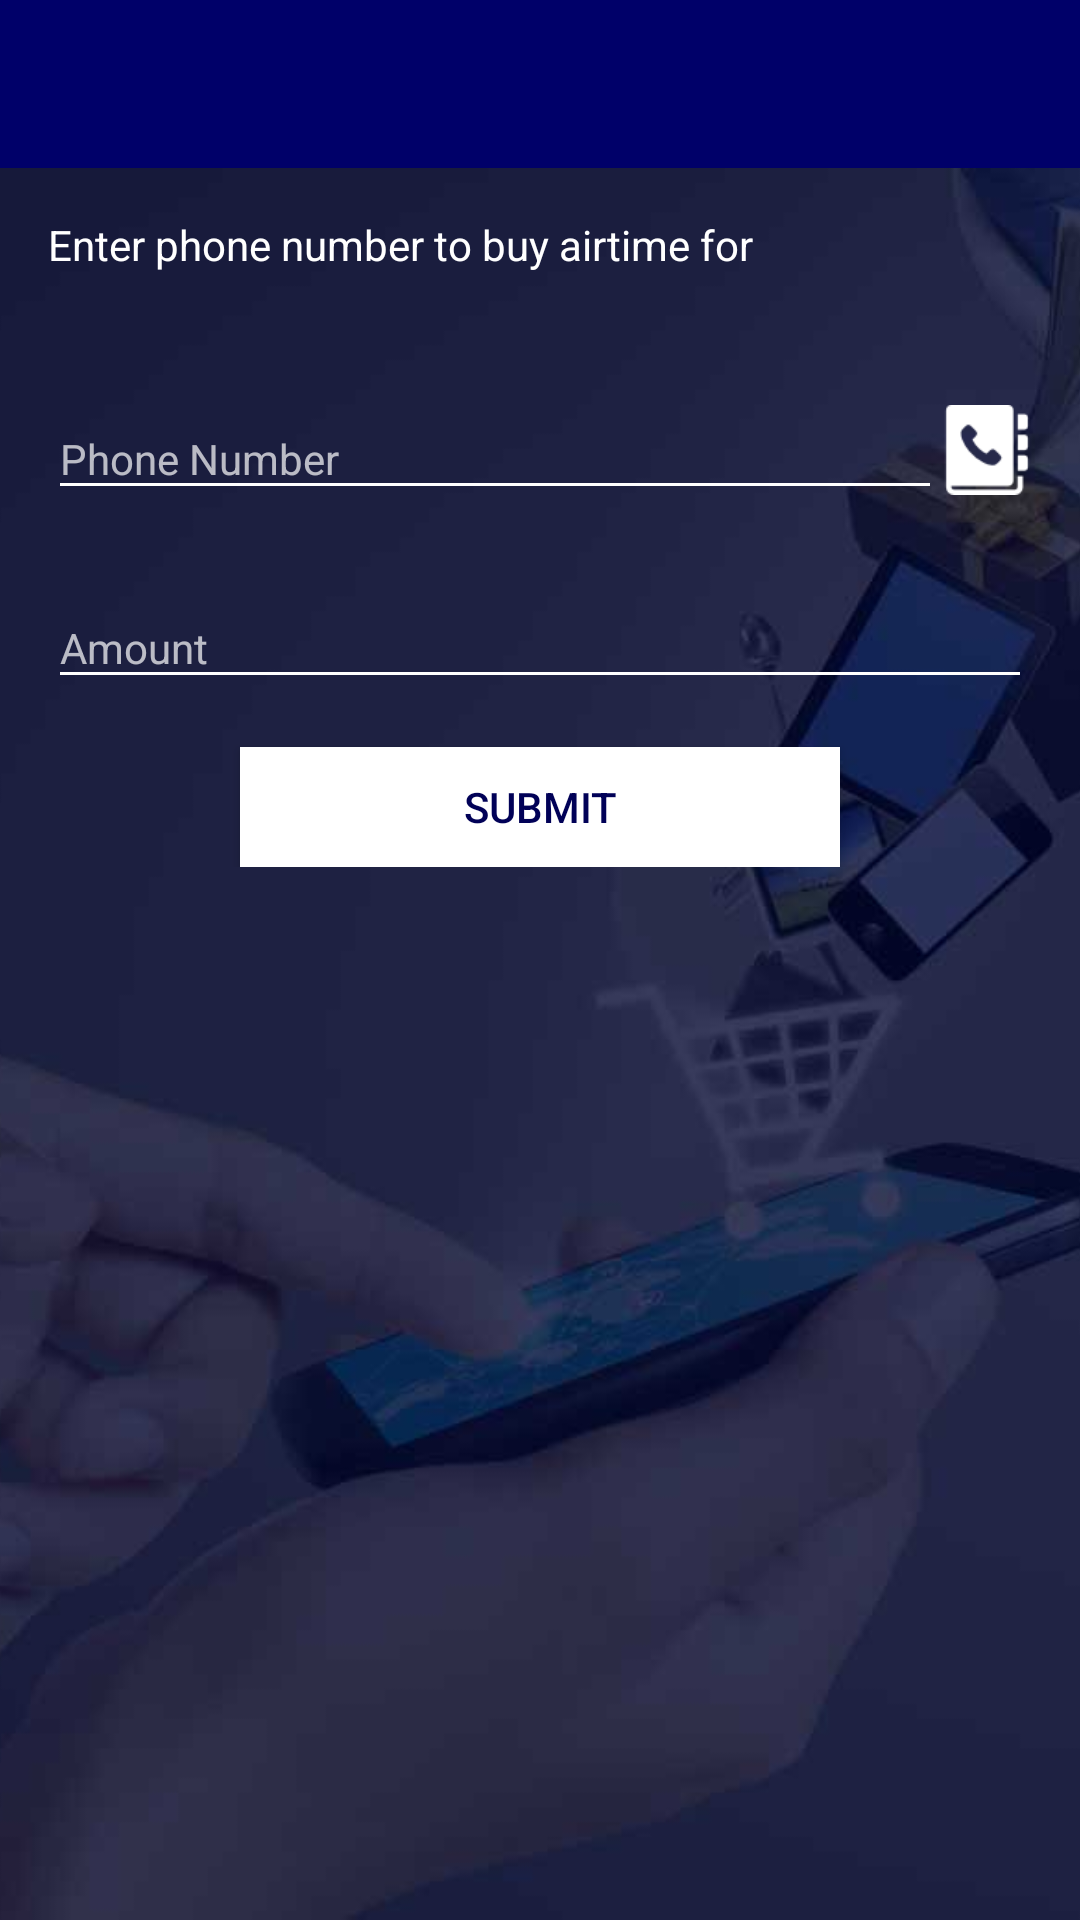

Write the Android layout XML for this screen, with the resource values it uses.
<!-- AndroidManifest.xml: application theme AppTheme -->
<!-- res/layout/buy_airtime_activity.xml -->
<?xml version="1.0" encoding="utf-8"?>
<LinearLayout xmlns:android="http://schemas.android.com/apk/res/android"
              xmlns:app="http://schemas.android.com/apk/res-auto"
              android:orientation="vertical"
              android:layout_width="match_parent"
              android:layout_height="match_parent"
    android:background="@drawable/main_bg">
    <android.support.design.widget.AppBarLayout
        android:layout_width="match_parent"
        android:layout_height="wrap_content"
        android:theme="@style/AppTheme.AppBarOverlay">

        <android.support.v7.widget.Toolbar
            android:id="@+id/toolbar"
            android:layout_width="match_parent"
            android:layout_height="?attr/actionBarSize"
            android:background="?attr/colorPrimary"
            app:layout_scrollFlags="scroll|enterAlways"
            app:popupTheme="@style/ThemeOverlay.AppCompat.Light" />
    </android.support.design.widget.AppBarLayout>

    <FrameLayout
        android:layout_width="match_parent"
        android:layout_height="match_parent">

        <ImageView
            android:scaleType="centerCrop"
            android:layout_width="match_parent"
            android:layout_height="match_parent"
            android:src="@drawable/receive_payment"/>

        <LinearLayout
            android:layout_width="match_parent"
            android:layout_height="wrap_content"
            android:padding="@dimen/activity_horizontal_margin"
            android:orientation="vertical">

            <TextView
                android:id="@+id/txt_desc"
                android:layout_width="match_parent"
                android:layout_height="wrap_content"
                android:textColor="#FFF"
                android:layout_marginBottom="@dimen/activity_horizontal_margin"
                android:text="Enter phone number to buy airtime for"/>

            <RelativeLayout
                android:layout_width="match_parent"
                android:layout_height="wrap_content">
                <android.support.design.widget.TextInputLayout
                    android:id="@+id/phone_number_wrapper"
                    android:layout_width="match_parent"
                    android:layout_height="wrap_content"
                    android:theme="@style/TextLabelStyled"
                    android:layout_toLeftOf="@+id/btn_phone_book"
                    android:layout_marginTop="@dimen/activity_horizontal_margin">

                    <EditText
                        android:id="@+id/txt_phone_number"
                        android:layout_width="match_parent"
                        android:layout_height="wrap_content"
                        android:inputType="number"
                        android:hint="Phone Number"
                        android:textColor="#FFF"
                        android:textSize="@dimen/form_text_size"/>

                </android.support.design.widget.TextInputLayout>

                <ImageButton
                    android:id="@+id/btn_phone_book"
                    android:layout_width="30dp"
                    android:layout_height="30dp"
                    android:background="@color/transparent"
                    android:layout_alignParentRight="true"
                    android:scaleType="centerInside"
                    android:layout_alignBottom="@+id/phone_number_wrapper"
                    android:layout_marginBottom="5dp"
                    android:src="@drawable/phonebook"/>
            </RelativeLayout>



            <android.support.design.widget.TextInputLayout
                android:layout_width="match_parent"
                android:layout_height="wrap_content"
                android:theme="@style/TextLabelStyled"
                android:layout_marginTop="@dimen/activity_horizontal_margin">

                <EditText
                    android:id="@+id/txt_amount"
                    android:layout_width="match_parent"
                    android:layout_height="wrap_content"
                    android:inputType="number"
                    android:hint="Amount"
                    android:textColor="#FFF"
                    android:textSize="@dimen/form_text_size"/>

            </android.support.design.widget.TextInputLayout>

            <Button
                android:id="@+id/btn_submit"
                android:layout_width="200dp"
                android:layout_height="40dp"
                android:textColor="@color/colorPrimaryDark"
                android:background="#FFF"
                android:layout_gravity="center_horizontal"
                android:layout_marginTop="@dimen/activity_horizontal_margin"
                android:text="Submit"/>
        </LinearLayout>
    </FrameLayout>
</LinearLayout>
<!-- resources referenced by this layout -->
<resources>
  <color name="colorPrimaryDark">#010157</color>
  <color name="transparent">#00000000</color>
  <dimen name="activity_horizontal_margin">16dp</dimen>
  <dimen name="form_text_size">14sp</dimen>
  <!-- drawable phonebook: png bitmap (drawable, 1909 bytes) -->
  <!-- drawable receive_payment: jpg bitmap (drawable, 17673 bytes) -->
  <style name="AppTheme.AppBarOverlay" parent="ThemeOverlay.AppCompat.Dark.ActionBar" />
  <style name="TextLabelStyled" parent="TextAppearance.AppCompat">
          <item name="android:textSize">20sp</item>
          <item name="colorControlNormal">#FFF</item>
      </style>
  <style name="AppTheme" parent="Theme.AppCompat.Light.DarkActionBar">
          
          <item name="colorPrimary">@color/colorPrimary</item>
          <item name="colorPrimaryDark">@color/colorPrimaryDark</item>
          <item name="colorAccent">@color/colorAccent</item>
          <item name="android:textColorPrimary">@color/colorPrimary</item>
          <item name="android:windowContentTransitions" tools:targetApi="21">true</item>
          <item name="colorControlActivated">@color/colorAccent</item>
          <item name="windowActionBar">false</item>
          <item name="windowActionBarOverlay">true</item>
          <item name="windowNoTitle">true</item>
      </style>
  <color name="colorPrimary">#000069</color>
  <color name="colorAccent">#ce000d</color>
</resources>
